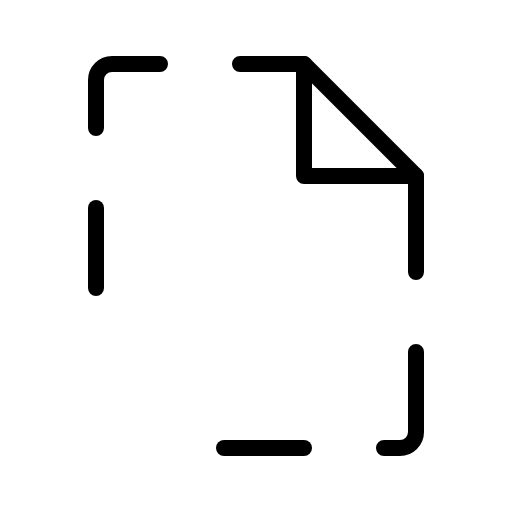
t = 0.00 s
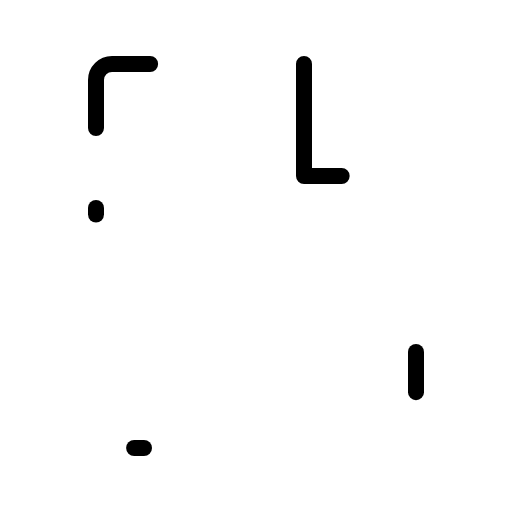
t = 1.80 s
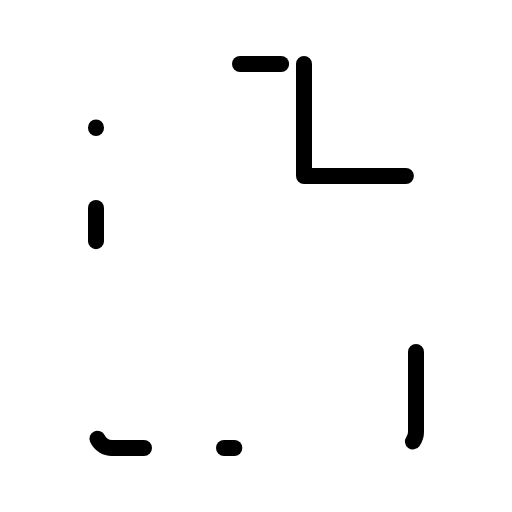
t = 2.18 s
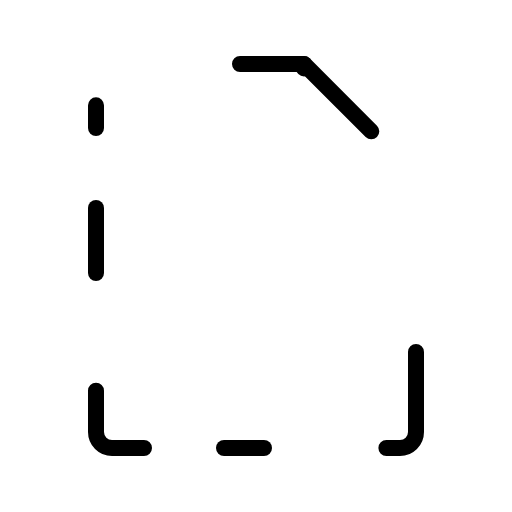
t = 2.55 s
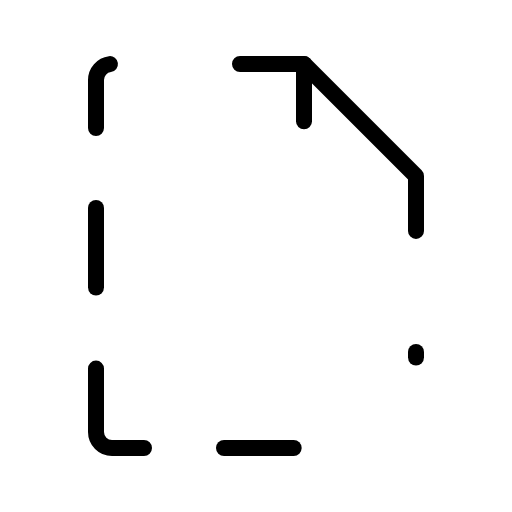
t = 2.93 s

The animated SVG that drew these frames (rendered in a browser with its animation timeline set to each time). Animation: 1 CSS @keyframes rule; one cycle of 3.30 s, repeats indefinitely.

<svg xmlns="http://www.w3.org/2000/svg" viewBox="0 0 256 256">
  <style>
    .draw-line {
      stroke-dasharray: 1;
      stroke-dashoffset: 0;
    }
    svg:hover .draw-line {
      animation: phosphor-draw-in 1.5s ease-in-out infinite;
    }
    @keyframes phosphor-draw-in {
      0%   { stroke-dashoffset: 1; }
      100% { stroke-dashoffset: 0; }
    }
  </style><rect width="256" height="256" fill="none"/><path d="M72,224H56a8,8,0,0,1-8-8V184" fill="none" stroke="currentColor" stroke-linecap="round" stroke-linejoin="round" stroke-width="8" class="draw-line" pathLength="1" style="animation-delay: 0s"/><polyline points="120 32 152 32 208 88 208 136" fill="none" stroke="currentColor" stroke-linecap="round" stroke-linejoin="round" stroke-width="8" class="draw-line" pathLength="1" style="animation-delay: 0.3s"/><path d="M48,64V40a8,8,0,0,1,8-8H80" fill="none" stroke="currentColor" stroke-linecap="round" stroke-linejoin="round" stroke-width="8" class="draw-line" pathLength="1" style="animation-delay: 0.6s"/><polyline points="152 32 152 88 208 88" fill="none" stroke="currentColor" stroke-linecap="round" stroke-linejoin="round" stroke-width="8" class="draw-line" pathLength="1" style="animation-delay: 0.9s"/><path d="M208,176v40a8,8,0,0,1-8,8h-8" fill="none" stroke="currentColor" stroke-linecap="round" stroke-linejoin="round" stroke-width="8" class="draw-line" pathLength="1" style="animation-delay: 1.2s"/><line x1="48" y1="104" x2="48" y2="144" fill="none" stroke="currentColor" stroke-linecap="round" stroke-linejoin="round" stroke-width="8" class="draw-line" pathLength="1" style="animation-delay: 1.5s"/><line x1="112" y1="224" x2="152" y2="224" fill="none" stroke="currentColor" stroke-linecap="round" stroke-linejoin="round" stroke-width="8" class="draw-line" pathLength="1" style="animation-delay: 1.8s"/></svg>
